Dataset: combined (GitHub, WhenLifeHandsYouLemons/Computer-Science-IA). Classes: decmial, division sign, eight, equal, five, four, minus sign, nine, one, plus sign, seven, six, three, times sign, two, zero.

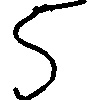
Label: five

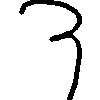
Label: three

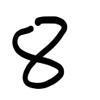
Label: eight

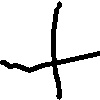
Label: plus sign

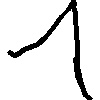
Label: one

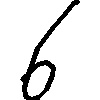
Label: six
